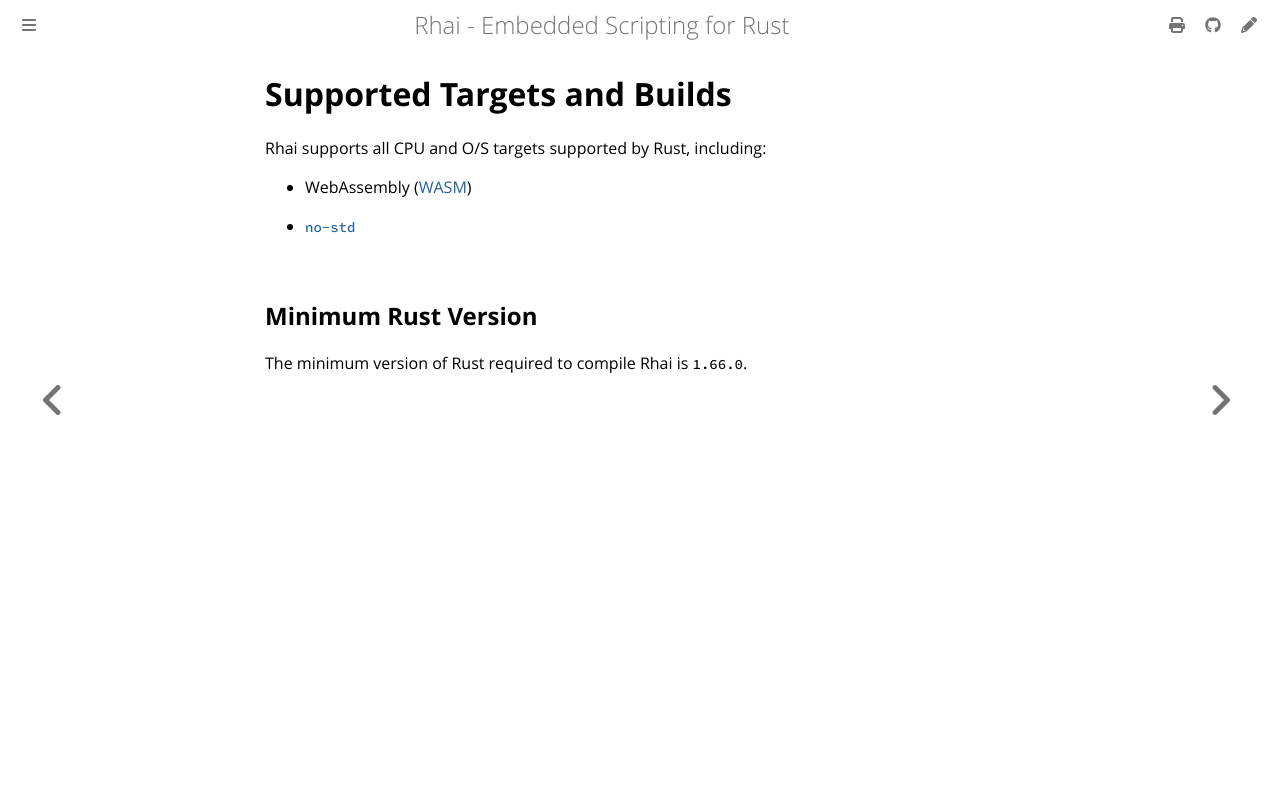

repository: rhaiscript/book · page: about/targets.html · generator: mdbook

Supported Targets and Builds
============================

{{#include ../links.md}}

Rhai supports all CPU and O/S targets supported by Rust, including:

* WebAssembly ([WASM])

* [`no-std`]


Minimum Rust Version
--------------------

The minimum version of Rust required to compile Rhai is `1.66.0`.
